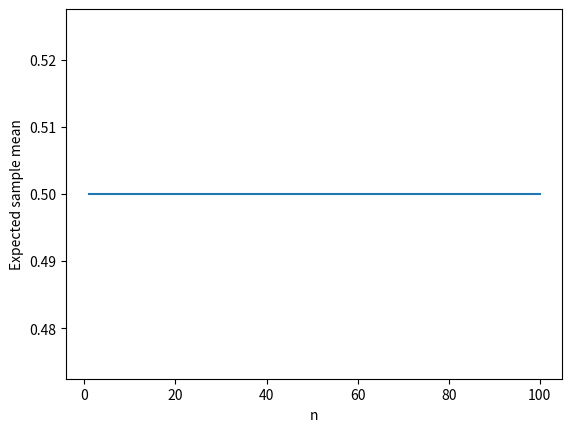

Here is the Python script that generated this plot:
import matplotlib.pyplot as plt
import numpy as np

n = np.arange(1, 101)
y = np.repeat(1 / 2, 100)
plt.plot(n, y)
plt.xlabel("n")
plt.ylabel("Expected sample mean")
plt.show()
